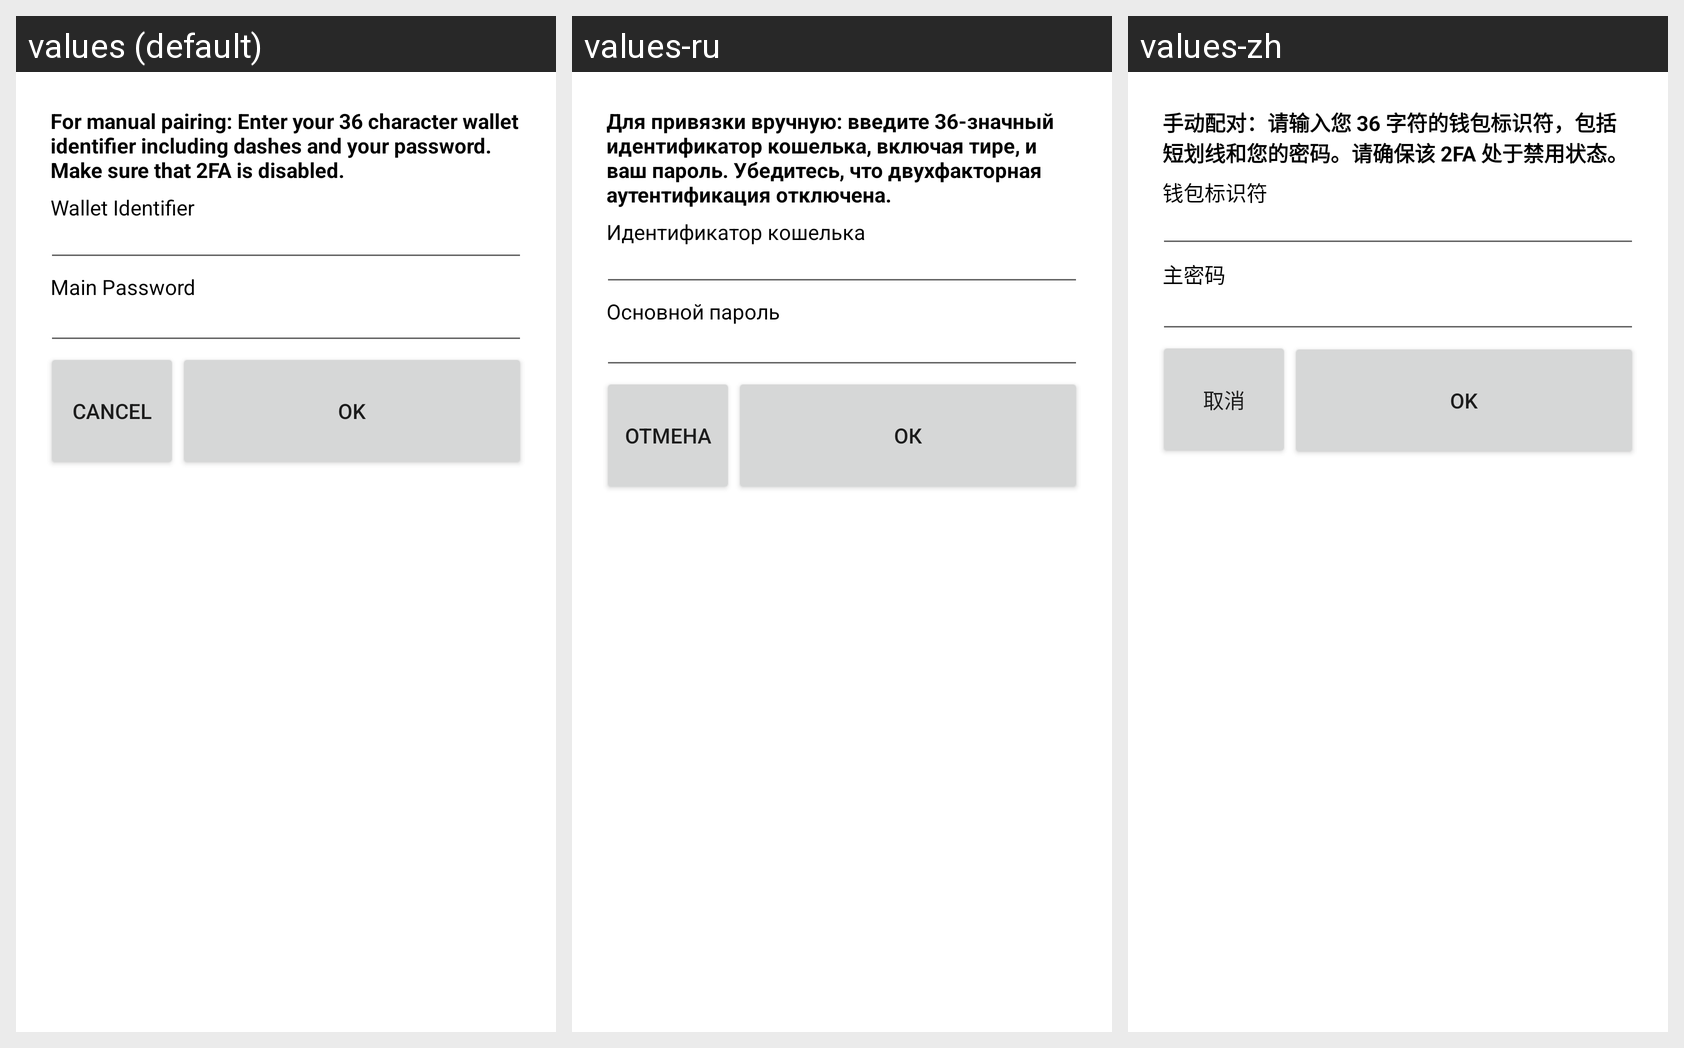

Translations of the strings shown on this Android screen, per locale in the grid:
Android screen res/layout/manual_pairing.xml rendered under 3 locales, left to right: values (default), values-ru, values-zh. Device: Nexus 5 (rendered at 1080×1920; each locale shown at half size, 540×960, under a caption strip naming it); theme Theme.MaterialComponents.DayNight.NoActionBar.
Strings drawn on this screen, with the default value and each locale's value (text and hints the layout hard-codes, and strings that could not be matched under every locale, appear in the picture but are not listed):

manual_pairing_prompt
  values: For manual pairing: Enter your 36 character wallet identifier including dashes and your password. Make sure that 2FA is disabled.
  values-ru: Для привязки вручную: введите 36-значный идентификатор кошелька, включая тире, и ваш пароль. Убедитесь, что двухфакторная аутентификация отключена.
  values-zh: 手动配对：请输入您 36 字符的钱包标识符，包括短划线和您的密码。请确保该 2FA 处于禁用状态。

wallet_identifier_title
  values: Wallet Identifier
  values-ru: Идентификатор кошелька
  values-zh: 钱包标识符

main_password_title
  values: Main Password
  values-ru: Основной пароль
  values-zh: 主密码

cancel
  values: Cancel
  values-ru: Отмена
  values-zh: 取消

ok
  values: Ok
  values-ru: Ок
  values-zh: OK
